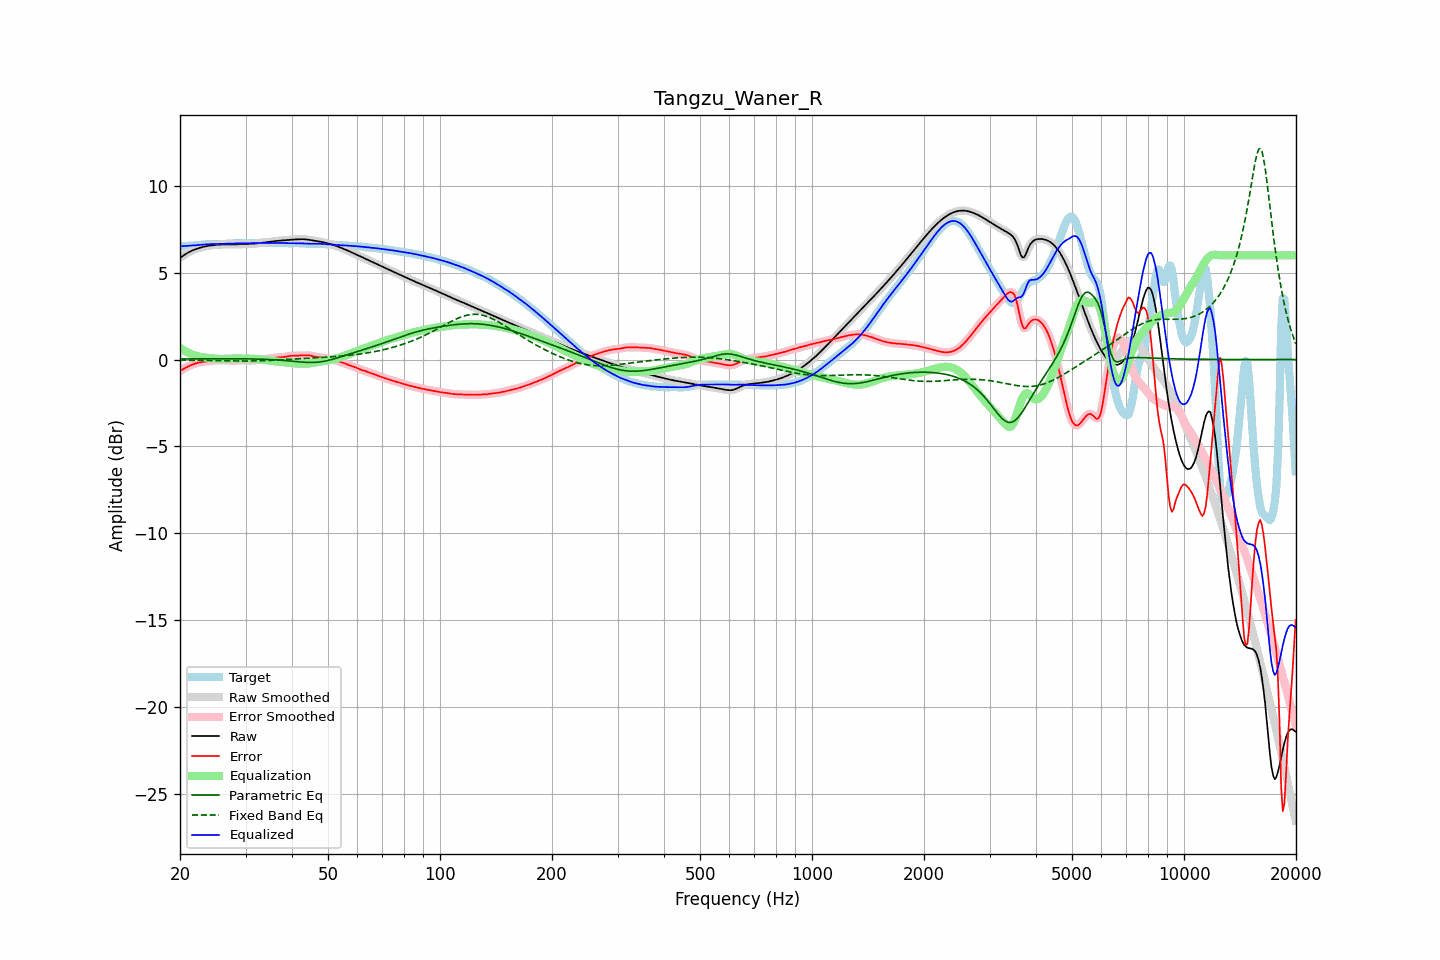

The file beside this chart, header and first rows:
frequency, raw, error, smoothed, error_smoothed, equalization, parametric_eq, fixed_band_eq, equalized_raw, equalized_smoothed, target
20.00, 5.85, -0.67, 5.85, -0.67, 0.67, 0.03, -0.03, 6.52, 6.52, 6.51
20.20, 5.91, -0.61, 5.91, -0.61, 0.61, 0.03, -0.03, 6.52, 6.52, 6.52
20.40, 5.98, -0.55, 5.98, -0.55, 0.55, 0.04, -0.03, 6.53, 6.53, 6.53
20.61, 6.04, -0.50, 6.04, -0.50, 0.50, 0.04, -0.03, 6.53, 6.53, 6.54
20.81, 6.10, -0.45, 6.10, -0.45, 0.45, 0.04, -0.03, 6.54, 6.54, 6.54
21.02, 6.15, -0.40, 6.15, -0.40, 0.40, 0.04, -0.03, 6.55, 6.55, 6.55
21.23, 6.20, -0.35, 6.20, -0.35, 0.35, 0.04, -0.03, 6.56, 6.56, 6.56
21.44, 6.25, -0.31, 6.25, -0.31, 0.31, 0.04, -0.04, 6.56, 6.56, 6.56
21.66, 6.29, -0.28, 6.29, -0.28, 0.28, 0.04, -0.04, 6.57, 6.57, 6.57
21.87, 6.33, -0.24, 6.33, -0.24, 0.25, 0.04, -0.04, 6.57, 6.57, 6.57
22.09, 6.36, -0.21, 6.36, -0.22, 0.22, 0.04, -0.04, 6.58, 6.58, 6.58
22.31, 6.39, -0.19, 6.39, -0.19, 0.19, 0.04, -0.04, 6.58, 6.59, 6.58
22.54, 6.42, -0.17, 6.42, -0.17, 0.17, 0.04, -0.04, 6.59, 6.59, 6.59
22.76, 6.45, -0.15, 6.45, -0.15, 0.15, 0.04, -0.05, 6.60, 6.60, 6.60
22.99, 6.47, -0.14, 6.47, -0.14, 0.14, 0.04, -0.05, 6.61, 6.61, 6.61
23.22, 6.50, -0.12, 6.50, -0.12, 0.12, 0.04, -0.05, 6.62, 6.62, 6.62
23.45, 6.52, -0.11, 6.52, -0.11, 0.11, 0.04, -0.05, 6.63, 6.63, 6.63
23.69, 6.54, -0.10, 6.54, -0.10, 0.10, 0.04, -0.05, 6.64, 6.64, 6.64
23.92, 6.55, -0.09, 6.55, -0.09, 0.09, 0.04, -0.05, 6.64, 6.64, 6.64
24.16, 6.56, -0.08, 6.56, -0.08, 0.08, 0.04, -0.06, 6.64, 6.64, 6.65
24.40, 6.58, -0.07, 6.58, -0.07, 0.07, 0.04, -0.06, 6.65, 6.65, 6.65
24.65, 6.59, -0.06, 6.59, -0.06, 0.06, 0.04, -0.06, 6.65, 6.65, 6.65
24.89, 6.60, -0.05, 6.60, -0.05, 0.05, 0.04, -0.06, 6.65, 6.65, 6.65
25.14, 6.60, -0.05, 6.60, -0.05, 0.05, 0.04, -0.06, 6.65, 6.65, 6.65
25.39, 6.61, -0.04, 6.61, -0.04, 0.04, 0.04, -0.07, 6.65, 6.65, 6.65
25.65, 6.62, -0.03, 6.62, -0.03, 0.04, 0.04, -0.07, 6.65, 6.65, 6.65
25.91, 6.62, -0.03, 6.62, -0.03, 0.04, 0.04, -0.07, 6.66, 6.66, 6.65
26.16, 6.62, -0.03, 6.62, -0.03, 0.04, 0.04, -0.07, 6.66, 6.66, 6.65
26.43, 6.62, -0.04, 6.62, -0.04, 0.04, 0.04, -0.07, 6.66, 6.66, 6.66
26.69, 6.62, -0.04, 6.62, -0.04, 0.05, 0.04, -0.07, 6.67, 6.67, 6.67
26.96, 6.62, -0.05, 6.62, -0.05, 0.05, 0.04, -0.08, 6.67, 6.67, 6.67
27.23, 6.62, -0.06, 6.62, -0.06, 0.05, 0.04, -0.08, 6.67, 6.67, 6.68
27.50, 6.62, -0.06, 6.62, -0.06, 0.06, 0.04, -0.08, 6.68, 6.68, 6.68
27.77, 6.62, -0.07, 6.62, -0.07, 0.06, 0.04, -0.08, 6.68, 6.68, 6.69
28.05, 6.62, -0.06, 6.62, -0.06, 0.06, 0.04, -0.08, 6.68, 6.68, 6.69
28.33, 6.63, -0.06, 6.63, -0.06, 0.06, 0.04, -0.08, 6.68, 6.68, 6.69
28.62, 6.63, -0.05, 6.63, -0.05, 0.05, 0.04, -0.08, 6.69, 6.69, 6.69
28.90, 6.64, -0.05, 6.64, -0.05, 0.05, 0.04, -0.08, 6.69, 6.69, 6.68
29.19, 6.64, -0.04, 6.64, -0.04, 0.05, 0.04, -0.08, 6.69, 6.69, 6.68
29.48, 6.64, -0.04, 6.64, -0.04, 0.05, 0.04, -0.08, 6.69, 6.69, 6.68
29.78, 6.64, -0.05, 6.64, -0.05, 0.05, 0.04, -0.08, 6.70, 6.70, 6.69
30.08, 6.64, -0.05, 6.64, -0.05, 0.05, 0.04, -0.08, 6.70, 6.70, 6.70
30.38, 6.65, -0.06, 6.65, -0.06, 0.06, 0.04, -0.08, 6.70, 6.70, 6.71
30.68, 6.65, -0.06, 6.65, -0.06, 0.06, 0.04, -0.08, 6.70, 6.70, 6.71
30.99, 6.65, -0.06, 6.65, -0.06, 0.05, 0.03, -0.08, 6.71, 6.71, 6.72
31.30, 6.66, -0.05, 6.66, -0.05, 0.05, 0.03, -0.08, 6.71, 6.71, 6.71
31.61, 6.67, -0.04, 6.67, -0.04, 0.04, 0.03, -0.08, 6.71, 6.71, 6.71
31.93, 6.68, -0.03, 6.68, -0.03, 0.04, 0.03, -0.08, 6.71, 6.71, 6.71
32.24, 6.69, -0.02, 6.69, -0.02, 0.03, 0.03, -0.07, 6.72, 6.72, 6.71
32.57, 6.70, -0.01, 6.70, -0.01, 0.02, 0.02, -0.07, 6.72, 6.72, 6.71
32.89, 6.71, -0.01, 6.71, -0.01, 0.01, 0.02, -0.07, 6.72, 6.72, 6.71
33.22, 6.72, -0.00, 6.72, -0.00, -0.00, 0.02, -0.07, 6.72, 6.72, 6.72
33.55, 6.73, 0.01, 6.73, 0.01, -0.01, 0.02, -0.06, 6.71, 6.71, 6.72
33.89, 6.74, 0.02, 6.74, 0.02, -0.03, 0.01, -0.06, 6.71, 6.71, 6.72
34.23, 6.75, 0.04, 6.75, 0.04, -0.04, 0.01, -0.06, 6.71, 6.71, 6.72
34.57, 6.76, 0.05, 6.76, 0.05, -0.05, 0.00, -0.05, 6.71, 6.71, 6.71
34.92, 6.78, 0.07, 6.78, 0.07, -0.06, 0.00, -0.05, 6.71, 6.71, 6.71
35.27, 6.79, 0.08, 6.79, 0.08, -0.08, -0.00, -0.04, 6.71, 6.71, 6.71
35.62, 6.80, 0.09, 6.80, 0.09, -0.09, -0.01, -0.04, 6.71, 6.71, 6.71
35.97, 6.81, 0.10, 6.81, 0.10, -0.10, -0.01, -0.03, 6.71, 6.71, 6.71
... 635 more rows
